Labelled photos from "YE358311_Fender_apron", an image-classification folder in deepaktyagi12/Defect-detection-in-automotive-part. The possible labels are: fender apron healthy, fender apron defects.

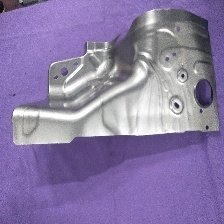
Label: fender apron defects

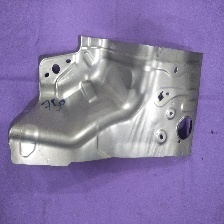
Label: fender apron healthy

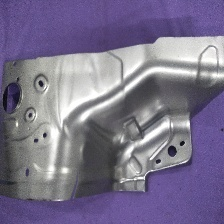
Label: fender apron defects

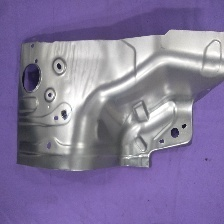
Label: fender apron healthy

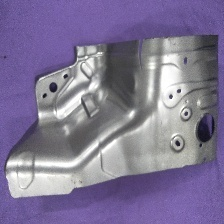
Label: fender apron defects

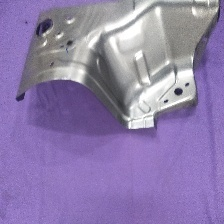
Label: fender apron healthy
